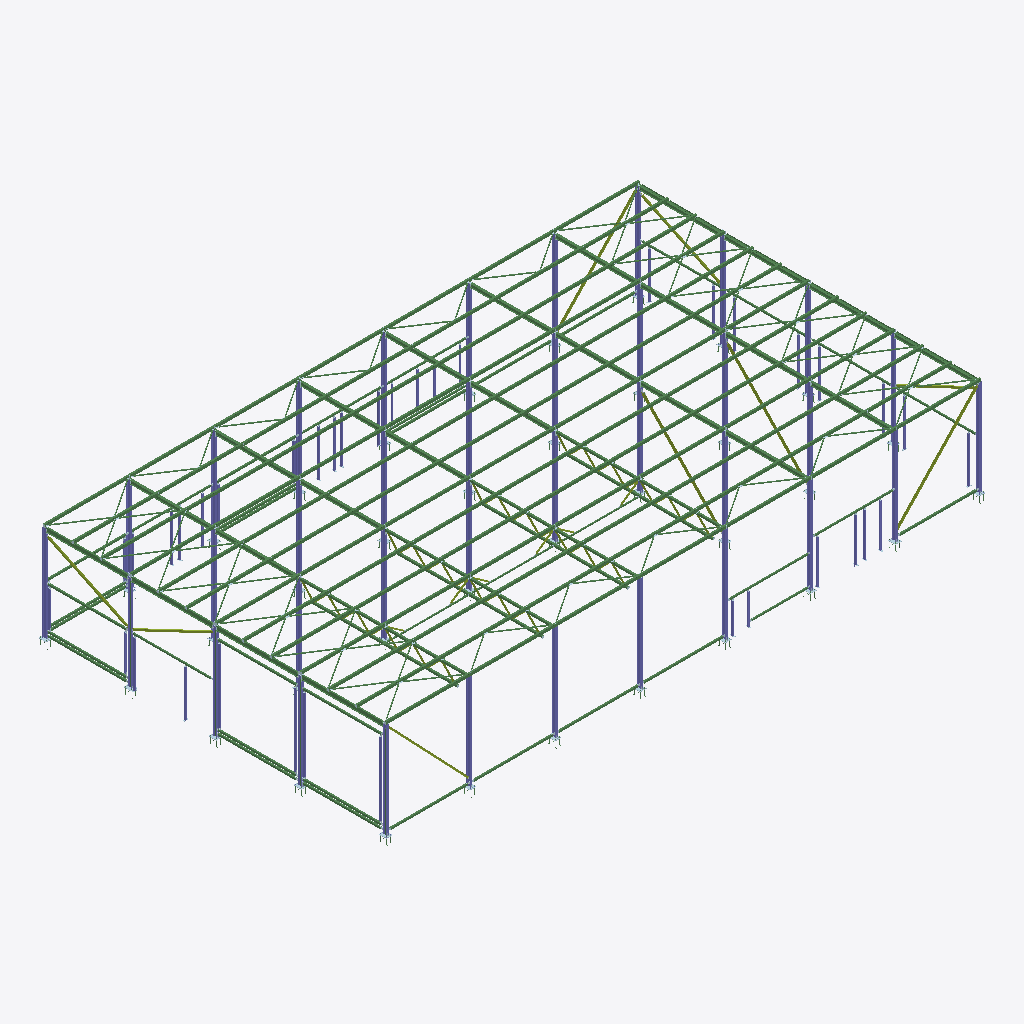
Isometric view of an IFC building model (IFC-SPF (STEP), schema IFC2X3, length unit millimetre), seen from the south-west, elements coloured by IFC class: 257 beams (green), 75 columns (violet), 36 members (olive).
Extent 42.3 m × 24.6 m × 7.5 m (x, y, z). Storeys (1): Undefined at 0.00 m. Elements (4672): 1574 IfcPlate, 1243 IfcBeam, 1230 IfcMechanicalFastener, 472 IfcColumn, 153 IfcMember.

HEADER;
FILE_DESCRIPTION(('ViewDefinition[CoordinationView_V2.0, QuantityTakeOffAddOnView]','Option [BaseQuantities:On]','Option [GridExport:On]','Option [Assemblies:On]','Option [Bolts:On]','Option [Rebars:On]','Option [PourObjects:Off]','Option [Welds:Off]','Option [SurfaceTreatments:Off]','Option [LocationBy:0]','Option [ViewColors:Off]','Option [SectionedSpine:Off]','[2 more]'),'2;1');
FILE_NAME('G25.ifc','2025-08-28T15:20:28',(''),(''),'IFC Database version: Work','Tekla Structures 2021 Service Pack 7, IFC Export Version: 4.0.0.0 Feb  7 2022','');
FILE_SCHEMA(('IFC2X3'));
ENDSEC;
DATA;
#37=IFCPROJECT('0Ji_qaGK5BuA$YFYaCM0by',#5,'Undefined',$,$,$,$,(#11),#36);
#39=IFCSITE('1QG3ZhL1PBkBlAm5FvaP_h',#5,'Undefined',$,$,#38,$,$,.ELEMENT.,$,$,$,$,$);
#41=IFCBUILDING('0ekq2GKPj1sBOmV4W1yYH$',#5,'Undefined',$,$,#40,$,$,.ELEMENT.,$,$,$);
#43=IFCBUILDINGSTOREY('3$5vpwgh1BxfuJ0LW2ikKZ',#5,'Undefined',$,$,#42,$,$,.ELEMENT.,0.0);
#23567=IFCCOLUMN('05sEpPCr58ov$5LEfL2x7Z',#996,'Колонна','I25H1_57837_2017','I25H1_57837_2017',#23561,#23566,'1');
#28380=IFCCOLUMN('14uP0GNtfDleZFtGn9TxLN',#996,'Колонна','I25H1_57837_2017','I25H1_57837_2017',#28374,#28379,'1');
#30577=IFCCOLUMN('2YyuLr6Cb7qubp7112XSSJ',#996,'Колонна','I25H1_57837_2017','I25H1_57837_2017',#30571,#30576,'1');
#32705=IFCCOLUMN('1z_tNu_fDEpASB5llKtDfd',#996,'Колонна','I25H1_57837_2017','I25H1_57837_2017',#32699,#32704,'1');
#25926=IFCCOLUMN('3TUdnX5TfCrhdWOLUTu2hK',#996,'Колонна','I25H1_57837_2017','I25H1_57837_2017',#25920,#25925,'1');
#34684=IFCCOLUMN('0LYEK4zerBuvbmlujE5sQ4',#996,'Колонна','I25H1_57837_2017','I25H1_57837_2017',#34678,#34683,'1');
#21214=IFCCOLUMN('36dJSmtn98N8$6V1MatePj',#996,'Колонна','I25H1_57837_2017','I25H1_57837_2017',#21208,#21213,'1');
#36858=IFCCOLUMN('3JAsfUgMHFFQ1k3b1JhbNQ',#996,'Колонна','I25H1_57837_2017','I25H1_57837_2017',#36852,#36857,'1');
#32678=IFCBEAM('3uZnwQfgPCsgbxEERm2r2f',#996,'Пояс фермы','PK140X4.0_32931_2015','PK140X4.0_32931_2015',#32675,#32677,'3');
#28336=IFCBEAM('10ruav5YP3tQ6yf87DNdy$',#996,'Пояс фермы','PK140X4.0_32931_2015','PK140X4.0_32931_2015',#28329,#28335,'3');
#30550=IFCBEAM('1FSJ3QYhv7P8orx0SFOz9Z',#996,'Пояс фермы','PK140X4.0_32931_2015','PK140X4.0_32931_2015',#30547,#30549,'3');
#36831=IFCBEAM('0$Am2BAiXAeRzVO6IWJ3xt',#996,'Пояс фермы','PK140X4.0_32931_2015','PK140X4.0_32931_2015',#36828,#36830,'3');
#33769=IFCCOLUMN('0InUHR2mTFzAZh5D2LCaep',#996,'Колонна','I25H1_57837_2017','I25H1_57837_2017',#33763,#33768,'1');
#32696=IFCCOLUMN('3h$z898fD3i9jMCcJPNW2p',#996,'Колонна','I25H1_57837_2017','I25H1_57837_2017',#32690,#32695,'2');
#30568=IFCCOLUMN('0K$Uywe_DE2eUKCdWv5OqV',#996,'Колонна','I25H1_57837_2017','I25H1_57837_2017',#30562,#30567,'2');
#28371=IFCCOLUMN('3inZ$pBWT7MOef0j0fF57t',#996,'Колонна','I25H1_57837_2017','I25H1_57837_2017',#28365,#28370,'2');
#13134=IFCMEMBER('1KzxRnTFPCDRac9zS7P4Io',#996,'Связь вертикальная','PK120X4.0_32931_2015','PK120X4.0_32931_2015',#13123,#13133,'49');
#25965=IFCCOLUMN('3s6kPXOO96qPvmuISTdYkI',#996,'Колонна','I25H1_57837_2017','I25H1_57837_2017',#25959,#25964,'2');
#28168=IFCBEAM('3cyoYQvD9Cw83lLdmfGG19',#996,'Пояс фермы','PK140X4.0_32931_2015','PK140X4.0_32931_2015',#28150,#28167,'IDe6f3289a-e4d2-4ce8-80ef-567c29410049');
#30403=IFCBEAM('2WwA24LhPFsOyfzGArcIQL',#996,'Пояс фермы','PK140X4.0_32931_2015','PK140X4.0_32931_2015',#30394,#30402,'IDa0e8a084-56b6-4fd9-8f29-f502b5992695');
#32651=IFCBEAM('3ly13HgCn9CPdKKtha9cAv',#996,'Пояс фермы','PK140X4.0_32931_2015','PK140X4.0_32931_2015',#32642,#32650,'IDeff010d1-a8cc-4931-99d4-537ae42662b9');
#36825=IFCBEAM('1_9QQhFhf3w8A0H8BwFoK_',#996,'Пояс фермы','PK140X4.0_32931_2015','PK140X4.0_32931_2015',#36816,#36824,'ID7e25a6ab-3eba-43e8-8280-4482fa3f253e');
#28326=IFCCOLUMN('3geJjtVjfCFwAug7xPSX0C',#996,'Колонна','I25H1_57837_2017','I25H1_57837_2017',#28320,#28325,'2');
#30544=IFCCOLUMN('1DxGE6qcjFqgRBpcJBEbi5',#996,'Колонна','I25H1_57837_2017','I25H1_57837_2017',#30538,#30543,'2');
#32672=IFCCOLUMN('0n5ksi63XCVxdfOCBx5uUn',#996,'Колонна','I25H1_57837_2017','I25H1_57837_2017',#32666,#32671,'2');
#23558=IFCCOLUMN('1b3Nf3JZ96veS4sz$sQ5sC',#996,'Колонна','I25H1_57837_2017','I25H1_57837_2017',#23552,#23557,'2');
#23579=IFCBEAM('0b7CvYo0zCmuP_jKeE5yXs',#996,'Балка стропильная','I25H1_57837_2017','I25H1_57837_2017',#23576,#23578,'5');
#25947=IFCCOLUMN('2Ly55219H1_v9BzMbarppp',#996,'Колонна','I25H1_57837_2017','I25H1_57837_2017',#25941,#25946,'2');
#21237=IFCCOLUMN('0OISfHIhzCbuwdPY6Bu4wJ',#996,'Колонна','I25H1_57837_2017','I25H1_57837_2017',#21231,#21236,'2');
#23597=IFCCOLUMN('36iwcoQ6nCjRgw_l4zcq4A',#996,'Колонна','I25H1_57837_2017','I25H1_57837_2017',#23591,#23596,'1');
#23588=IFCCOLUMN('2Oee66Uer8pgTqsAZA3iLX',#996,'Колонна','I25H1_57837_2017','I25H1_57837_2017',#23582,#23587,'2');
#28311=IFCBEAM('0jj6Ccq_P8P9emOMJEpW54',#996,'Балка стропильная','I25H1_57837_2017','I25H1_57837_2017',#28308,#28310,'5');
#23549=IFCBEAM('2z3TQu_GLEffZAI7VLPoVm',#996,'Балка стропильная','I25H1_57837_2017','I25H1_57837_2017',#23546,#23548,'5');
#25917=IFCCOLUMN('0TW0YiBkP5E92s0sfgSzQj',#996,'Колонна','I25H1_57837_2017','I25H1_57837_2017',#25911,#25916,'2');
#25938=IFCBEAM('3QY8EUzOPFhv29aW1qmqve',#996,'Балка стропильная','I25H1_57837_2017','I25H1_57837_2017',#25935,#25937,'5');
#23573=IFCBEAM('2sagV9re54MA1ipPAzZmr2',#996,'Балка стропильная','I25H1_57837_2017','I25H1_57837_2017',#23570,#23572,'5');
#25908=IFCBEAM('0pN2jBd1X1VxW2x_LV5swF',#996,'Балка стропильная','I25H1_57837_2017','I25H1_57837_2017',#25905,#25907,'5');
#32687=IFCCOLUMN('1WJdTrLPf27gEc5ORp41ix',#996,'Колонна','I25H1_57837_2017','I25H1_57837_2017',#32681,#32686,'1');
#25932=IFCBEAM('3A5dd8uwL4BfReQgTiW7P0',#996,'Балка стропильная','I25H1_57837_2017','I25H1_57837_2017',#25929,#25931,'5');
#32657=IFCBEAM('20hLHEVZ143BYwy3NpfsLW',#996,'Балка стропильная','I25H1_57837_2017','I25H1_57837_2017',#32654,#32656,'5');
#28317=IFCBEAM('38$NMKJwj0wvpb9G25yD2t',#996,'Балка стропильная','I25H1_57837_2017','I25H1_57837_2017',#28314,#28316,'5');
#28362=IFCCOLUMN('3zHA2O571ACPEBqwoBver3',#996,'Колонна','I25H1_57837_2017','I25H1_57837_2017',#28356,#28361,'1');
#30529=IFCBEAM('3GYmkcVzXArfqbuIrhKQOX',#996,'Балка стропильная','I25H1_57837_2017','I25H1_57837_2017',#30526,#30528,'5');
#30535=IFCBEAM('11v9BW$Gb7Sg0mkeCAArt$',#996,'Балка стропильная','I25H1_57837_2017','I25H1_57837_2017',#30532,#30534,'5');
#32663=IFCBEAM('1t83iNV2f0VQ6NGTk3Vts9',#996,'Балка стропильная','I25H1_57837_2017','I25H1_57837_2017',#32660,#32662,'5');
#25956=IFCCOLUMN('1QkbKsNrD3fwMCPcMzAKAo',#996,'Колонна','I25H1_57837_2017','I25H1_57837_2017',#25950,#25955,'1');
#30559=IFCCOLUMN('0q3UfM9cL7Kw3YVUVJQoLF',#996,'Колонна','I25H1_57837_2017','I25H1_57837_2017',#30553,#30558,'1');
#36813=IFCCOLUMN('3PTmY$U392mQ6o3TTQkcOD',#996,'Колонна','I25H1_57837_2017','I25H1_57837_2017',#36807,#36812,'2');
#23606=IFCCOLUMN('3M1v6B9hr0FwJCZM6F0Mfu',#996,'Колонна','I25H1_57837_2017','I25H1_57837_2017',#23600,#23605,'2');
#25902=IFCBEAM('3QEokzqyz2HxTPIfhZ_yP4',#996,'Балка стропильная','I25H1_57837_2017','I25H1_57837_2017',#25899,#25901,'5');
#23541=IFCBEAM('3iwH7mJAjBi9AVRcoVoYbw',#996,'Балка стропильная','I25H1_57837_2017','I25H1_57837_2017',#23538,#23540,'5');
#36849=IFCCOLUMN('2Qcv8zx0fCIhMV8BsljGi2',#996,'Колонна','I25H1_57837_2017','I25H1_57837_2017',#36843,#36848,'2');
#21255=IFCCOLUMN('1QmVGbXuj5AhU2dbjUSMya',#996,'Колонна','I25H1_57837_2017','I25H1_57837_2017',#21249,#21254,'2');
#36222=IFCBEAM('12W6LmTtD4OAHx7SOFVT$t',#996,'Балка стропильная','I25H1_57837_2017','I25H1_57837_2017',#36219,#36221,'5');
#36840=IFCCOLUMN('0UW17LeeDBLABoDOfyYeXl',#996,'Колонна','I25H1_57837_2017','I25H1_57837_2017',#36834,#36839,'1');
#21246=IFCCOLUMN('3y6pvKkQb3hOhAkyqY7vrT',#996,'Колонна','I25H1_57837_2017','I25H1_57837_2017',#21240,#21245,'1');
#36804=IFCBEAM('1aTTiXxev7b8oA6S3w8g8m',#996,'Балка стропильная','I25H1_57837_2017','I25H1_57837_2017',#36801,#36803,'5');
#33745=IFCBEAM('0wf7TVaGvCMxPWMAw61y6v',#996,'Балка стропильная','I25H1_57837_2017','I25H1_57837_2017',#33742,#33744,'30');
#33751=IFCBEAM('238iI1$j974PJBKjvRLpQL',#996,'Балка стропильная','I25H1_57837_2017','I25H1_57837_2017',#33748,#33750,'30');
#34666=IFCBEAM('3OPRx74or1BxS4C5vp8H8Y',#996,'Балка стропильная','I25H1_57837_2017','I25H1_57837_2017',#34663,#34665,'30');
#34660=IFCBEAM('0TDSYi7bzCqvrVl1tV0bAn',#996,'Балка стропильная','I25H1_57837_2017','I25H1_57837_2017',#34657,#34659,'30');
#14341=IFCBEAM('0fcTNEqhDEh8F7_$xnDJra',#996,'Прогон кровли','PP180X140X5.0_32931_2015','PP180X140X5.0_32931_2015',#14332,#14340,'11');
#14101=IFCBEAM('0nTQ3T7qrBfQEgPysuexzp',#996,'Прогон кровли','PP180X140X5.0_32931_2015','PP180X140X5.0_32931_2015',#14092,#14100,'11');
#14293=IFCBEAM('3okjH4zpjDvR3AiMvbG6kW',#996,'Прогон кровли','PP180X140X5.0_32931_2015','PP180X140X5.0_32931_2015',#14284,#14292,'11');
#23618=IFCBEAM('1qKat6cNP3lBMq1pV5_tzR',#996,'Прогон кровли','PP180X140X5.0_32931_2015','PP180X140X5.0_32931_2015',#23609,#23617,'11');
#30475=IFCBEAM('0nEGG4gjT5Rg0r_hWTWPDQ',#996,'Прогон кровли','PP180X140X5.0_32931_2015','PP180X140X5.0_32931_2015',#30466,#30474,'11');
#21945=IFCBEAM('2bI2UDW0z5qRJkO1Wdu_HO',#996,'Прогон кровли','PP180X140X5.0_32931_2015','PP180X140X5.0_32931_2015',#21936,#21944,'11');
#24346=IFCBEAM('17k7Esoy9EAx9UajYAkus1',#996,'Прогон кровли','PP180X140X5.0_32931_2015','PP180X140X5.0_32931_2015',#24337,#24345,'11');
#30463=IFCBEAM('1i$cYyzPP6hhzOOXFTJGht',#996,'Прогон кровли','PP180X140X5.0_32931_2015','PP180X140X5.0_32931_2015',#30454,#30462,'11');
#14149=IFCBEAM('0o2EzMQQrCQfLV0hHzJ8WX',#996,'Прогон кровли','PP180X140X5.0_32931_2015','PP180X140X5.0_32931_2015',#14140,#14148,'11');
#14197=IFCBEAM('1SmSa0w8nAIgC1l72u$$G7',#996,'Прогон кровли','PP180X140X5.0_32931_2015','PP180X140X5.0_32931_2015',#14188,#14196,'11');
#21426=IFCBEAM('2w4mzqk11ECgHBUhOXYteK',#996,'Прогон кровли','PP180X140X5.0_32931_2015','PP180X140X5.0_32931_2015',#21417,#21425,'11');
#21468=IFCBEAM('0nx$6lDA9AQODTI_e$RPdk',#996,'Прогон кровли','PP180X140X5.0_32931_2015','PP180X140X5.0_32931_2015',#21461,#21467,'24');
#21618=IFCBEAM('057bIfDeTEsva26OSG2CEg',#996,'Прогон кровли','PP180X140X5.0_32931_2015','PP180X140X5.0_32931_2015',#21609,#21617,'11');
#23928=IFCBEAM('31B18Js3n6yec6icoWxDY0',#996,'Прогон кровли','PP180X140X5.0_32931_2015','PP180X140X5.0_32931_2015',#23919,#23927,'11');
#24002=IFCBEAM('0$bjsbVmDDW9q$1jCIURry',#996,'Прогон кровли','PP180X140X5.0_32931_2015','PP180X140X5.0_32931_2015',#23993,#24001,'11');
#24310=IFCBEAM('16YuQ_9PrBcAPzxv3H3OTJ',#996,'Прогон кровли','PP180X140X5.0_32931_2015','PP180X140X5.0_32931_2015',#24307,#24309,'24');
#24322=IFCBEAM('0sOepnHPv9bxVeduj8bJFY',#996,'Прогон кровли','PP180X140X5.0_32931_2015','PP180X140X5.0_32931_2015',#24313,#24321,'11');
#24334=IFCBEAM('1LE77zFnDC9Ovbv1sETrpe',#996,'Прогон кровли','PP180X140X5.0_32931_2015','PP180X140X5.0_32931_2015',#24325,#24333,'11');
#24358=IFCBEAM('1i_QJq8Ub7BBgDiHv0EmtU',#996,'Прогон кровли','PP180X140X5.0_32931_2015','PP180X140X5.0_32931_2015',#24349,#24357,'11');
#24364=IFCBEAM('0S3KyyHm56YfvsPIrNspSV',#996,'Прогон кровли','PP180X140X5.0_32931_2015','PP180X140X5.0_32931_2015',#24361,#24363,'24');
#28245=IFCBEAM('277TkBt_H95eIzQpptZJ3n',#996,'Прогон кровли','PP180X140X5.0_32931_2015','PP180X140X5.0_32931_2015',#28236,#28244,'11');
#28269=IFCBEAM('0b7x7RQBn4ugHx$SzDOoAM',#996,'Прогон кровли','PP180X140X5.0_32931_2015','PP180X140X5.0_32931_2015',#28260,#28268,'11');
#28305=IFCBEAM('0NnxuzX8n6$9F014qP3nU6',#996,'Прогон кровли','PP180X140X5.0_32931_2015','PP180X140X5.0_32931_2015',#28296,#28304,'11');
#28392=IFCBEAM('0Dj6zxpfT8fANBBZFtJ6ym',#996,'Прогон кровли','PP180X140X5.0_32931_2015','PP180X140X5.0_32931_2015',#28383,#28391,'11');
#30451=IFCBEAM('2JkWGgmWbCNQpCqxcGroJA',#996,'Прогон кровли','PP180X140X5.0_32931_2015','PP180X140X5.0_32931_2015',#30442,#30450,'11');
#30487=IFCBEAM('3RV860hJz48BpJQpgUsnOy',#996,'Прогон кровли','PP180X140X5.0_32931_2015','PP180X140X5.0_32931_2015',#30478,#30486,'11');
#30523=IFCBEAM('1EYIcTLpr3Med70CHhNkS5',#996,'Прогон кровли','PP180X140X5.0_32931_2015','PP180X140X5.0_32931_2015',#30514,#30522,'11');
#31061=IFCBEAM('1wwR8vpdvA6Rp4Hz3wS2VX',#996,'Прогон кровли','PP180X140X5.0_32931_2015','PP180X140X5.0_32931_2015',#31052,#31060,'11');
#34675=IFCCOLUMN('0qeXzbu$LALgtNEANhrmND',#996,'Колонна','I25H1_57837_2017','I25H1_57837_2017',#34669,#34674,'2');
#34819=IFCBEAM('2A8NYPLmbFLQwGx0rJ8Q6q',#996,'Прогон кровли','PP180X140X5.0_32931_2015','PP180X140X5.0_32931_2015',#34810,#34818,'11');
#21630=IFCBEAM('3OYXvpZs97WPpV9xI63Ezs',#996,'Прогон кровли','PP180X140X5.0_32931_2015','PP180X140X5.0_32931_2015',#21621,#21629,'11');
#21933=IFCBEAM('0MinR3r496ygoCy_5hakZw',#996,'Прогон кровли','PP180X140X5.0_32931_2015','PP180X140X5.0_32931_2015',#21930,#21932,'24');
#21957=IFCBEAM('3Ecfk_hxHA6Q7ByRaFVIe8',#996,'Прогон кровли','PP180X140X5.0_32931_2015','PP180X140X5.0_32931_2015',#21948,#21956,'11');
#21969=IFCBEAM('3OUCQ55vP18fP$kVX5Jx1w',#996,'Прогон кровли','PP180X140X5.0_32931_2015','PP180X140X5.0_32931_2015',#21960,#21968,'11');
#21987=IFCBEAM('0tDPFkm6rBVO1VaiMviI$H',#996,'Прогон кровли','PP180X140X5.0_32931_2015','PP180X140X5.0_32931_2015',#21984,#21986,'24');
#23852=IFCBEAM('0D$VtXx9T3KvTXgm1JdNJ8',#996,'Прогон кровли','PP180X140X5.0_32931_2015','PP180X140X5.0_32931_2015',#23843,#23851,'11');
#28221=IFCBEAM('1M0dWxjKbA9xBXOrbrfF$k',#996,'Прогон кровли','PP180X140X5.0_32931_2015','PP180X140X5.0_32931_2015',#28218,#28220,'24');
#28257=IFCBEAM('0KrdXsc4v5Qeliw6X1ovi6',#996,'Прогон кровли','PP180X140X5.0_32931_2015','PP180X140X5.0_32931_2015',#28248,#28256,'11');
#28281=IFCBEAM('2P5W6Y8cT2NB75ELcfZzzg',#996,'Прогон кровли','PP180X140X5.0_32931_2015','PP180X140X5.0_32931_2015',#28272,#28280,'11');
#30439=IFCBEAM('3PKqSIUjL128nNyc9cOzcL',#996,'Прогон кровли','PP180X140X5.0_32931_2015','PP180X140X5.0_32931_2015',#30436,#30438,'24');
#30499=IFCBEAM('2MpyKs_RTDP8B8s9W7WCAb',#996,'Прогон кровли','PP180X140X5.0_32931_2015','PP180X140X5.0_32931_2015',#30490,#30498,'11');
#30589=IFCBEAM('2Zsz6zQQz1vBwwqxmdfi4N',#996,'Прогон кровли','PP180X140X5.0_32931_2015','PP180X140X5.0_32931_2015',#30580,#30588,'11');
#30639=IFCBEAM('3B0bBhqAH68R$yP7d6rgOR',#996,'Прогон кровли','PP180X140X5.0_32931_2015','PP180X140X5.0_32931_2015',#30636,#30638,'24');
#30803=IFCBEAM('1eUOTsVkjBT91WVHEy5fOl',#996,'Прогон кровли','PP180X140X5.0_32931_2015','PP180X140X5.0_32931_2015',#30794,#30802,'11');
#30987=IFCBEAM('3612aHLIH72Qi43GEk9tke',#996,'Прогон кровли','PP180X140X5.0_32931_2015','PP180X140X5.0_32931_2015',#30978,#30986,'11');
#35110=IFCBEAM('3Xqh8hMkv4h8AYR_mEk5RX',#996,'Прогон кровли','PP180X140X5.0_32931_2015','PP180X140X5.0_32931_2015',#35107,#35109,'24');
#14245=IFCBEAM('3f2NqSOMzCTfzJMoFbzNWL',#996,'Прогон кровли','PP180X140X5.0_32931_2015','PP180X140X5.0_32931_2015',#14236,#14244,'11');
#21981=IFCBEAM('1aZN545pb0dhZt5C8bYS$N',#996,'Прогон кровли','PP180X140X5.0_32931_2015','PP180X140X5.0_32931_2015',#21972,#21980,'11');
#23692=IFCBEAM('3d3HdmK9f2$ObqBuV_o4$c',#996,'Прогон кровли','PP180X140X5.0_32931_2015','PP180X140X5.0_32931_2015',#23677,#23691,'32');
#28233=IFCBEAM('1Zlg83KHb1UfGZvIp0ozSh',#996,'Прогон кровли','PP180X140X5.0_32931_2015','PP180X140X5.0_32931_2015',#28224,#28232,'11');
#28398=IFCBEAM('28cfttPjH7mwyWw56LzxO_',#996,'Прогон кровли','PP180X140X5.0_32931_2015','PP180X140X5.0_32931_2015',#28395,#28397,'24');
#30595=IFCBEAM('3DI013brL42fLRSRW1qklt',#996,'Прогон кровли','PP180X140X5.0_32931_2015','PP180X140X5.0_32931_2015',#30592,#30594,'24');
#30791=IFCBEAM('1PiqE$A$fE4gT5pkE6rDd2',#996,'Прогон кровли','PP180X140X5.0_32931_2015','PP180X140X5.0_32931_2015',#30782,#30790,'11');
#30879=IFCBEAM('21qddVAij4ZwUssCMCf7VE',#996,'Прогон кровли','PP180X140X5.0_32931_2015','PP180X140X5.0_32931_2015',#30870,#30878,'11');
#31211=IFCBEAM('3MyuUc3BPDwfZOl7Rq1JhE',#996,'Прогон кровли','PP180X140X5.0_32931_2015','PP180X140X5.0_32931_2015',#31202,#31210,'11');
#34986=IFCBEAM('0shmSo8aX4Vf477bAezUE7',#996,'Прогон кровли','PP180X140X5.0_32931_2015','PP180X140X5.0_32931_2015',#34977,#34985,'11');
#28293=IFCBEAM('1s5IWE_c1DzgrM6mj4uYIT',#996,'Прогон кровли','PP180X140X5.0_32931_2015','PP180X140X5.0_32931_2015',#28284,#28292,'11');
#34873=IFCBEAM('2S3FWh5I96hwqdsYJd$MY2',#996,'Прогон кровли','PP180X140X5.0_32931_2015','PP180X140X5.0_32931_2015',#34864,#34872,'11');
#14005=IFCBEAM('0ZGk6nYW9AbOmbD8TxV$9N',#996,'Прогон кровли','PP180X140X5.0_32931_2015','PP180X140X5.0_32931_2015',#13996,#14004,'11');
#14017=IFCBEAM('2zpW8Xu494gR119rQQK5f4',#996,'Прогон кровли','PP180X140X5.0_32931_2015','PP180X140X5.0_32931_2015',#14008,#14016,'11');
#17634=IFCBEAM('0dyDnY0u56i8bCBynKUSXw',#996,'Прогон кровли','PP180X140X5.0_32931_2015','PP180X140X5.0_32931_2015',#17625,#17633,'11');
#21120=IFCBEAM('3j6iIo$uH3ceGMYhf9IfNX',#44,'Прогон кровли','PP180X140X5.0_32931_2015','PP180X140X5.0_32931_2015',#21111,#21119,'11');
#30511=IFCBEAM('2RwlgRPkX2dOp0bw6vwP06',#996,'Прогон кровли','PP180X140X5.0_32931_2015','PP180X140X5.0_32931_2015',#30502,#30510,'11');
#31136=IFCBEAM('1tUrxz4cj3pvF5F469n$2o',#996,'Прогон кровли','PP180X140X5.0_32931_2015','PP180X140X5.0_32931_2015',#31127,#31135,'11');
#35028=IFCBEAM('3sIygQ77HByO2B1Uu2XwP4',#996,'Прогон кровли','PP180X140X5.0_32931_2015','PP180X140X5.0_32931_2015',#35019,#35027,'11');
#36502=IFCBEAM('3dm4MsSg9BKQrLOnj8VC11',#996,'Прогон кровли','PP180X140X5.0_32931_2015','PP180X140X5.0_32931_2015',#36493,#36501,'11');
#13993=IFCBEAM('1U2iPbtfr4Uxm7NL7y_cVl',#996,'Прогон кровли','PP180X140X5.0_32931_2015','PP180X140X5.0_32931_2015',#13984,#13992,'11');
#14029=IFCBEAM('1VrKbPgvX3VuMvHjXseDZ1',#996,'Прогон кровли','PP180X140X5.0_32931_2015','PP180X140X5.0_32931_2015',#14020,#14028,'11');
#14053=IFCBEAM('1NcCQXB012EukW2gW9U6gz',#996,'Прогон кровли','PP180X140X5.0_32931_2015','PP180X140X5.0_32931_2015',#14044,#14052,'11');
#17610=IFCBEAM('25FAXJavT1bOOnCtlGkrf1',#996,'Прогон кровли','PP180X140X5.0_32931_2015','PP180X140X5.0_32931_2015',#17601,#17609,'11');
#21132=IFCBEAM('2QYxkIqqXFnf4Ilwk1yMGV',#44,'Прогон кровли','PP180X140X5.0_32931_2015','PP180X140X5.0_32931_2015',#21123,#21131,'11');
#23774=IFCBEAM('0xgAevQ_D5DAZAfwVzY2r4',#996,'Прогон кровли','PP180X140X5.0_32931_2015','PP180X140X5.0_32931_2015',#23765,#23773,'11');
#32987=IFCBEAM('24MUAfvpL1oPU223Sg5EWT',#44,'Прогон кровли','PP180X140X5.0_32931_2015','PP180X140X5.0_32931_2015',#32978,#32986,'11');
#13962=IFCBEAM('1P2syOyS56eg7oGwffJ_Hf',#996,'Прогон кровли','PP180X140X5.0_32931_2015','PP180X140X5.0_32931_2015',#13944,#13961,'11');
#28410=IFCBEAM('2rJfYSQUX1vv0VNqwga3_e',#996,'Прогон кровли','PP180X140X5.0_32931_2015','PP180X140X5.0_32931_2015',#28401,#28409,'11');
#30607=IFCBEAM('0EOBGQsJ90EQc2XWbMQEPw',#996,'Прогон кровли','PP180X140X5.0_32931_2015','PP180X140X5.0_32931_2015',#30598,#30606,'11');
#34735=IFCBEAM('1X8FhveTjFlfrANAjEDp43',#996,'Прогон кровли','PP180X140X5.0_32931_2015','PP180X140X5.0_32931_2015',#34726,#34734,'11');
#34777=IFCBEAM('0yPGxd4FP8JP9cKCKm2VFx',#996,'Прогон кровли','PP180X140X5.0_32931_2015','PP180X140X5.0_32931_2015',#34768,#34776,'11');
#35104=IFCBEAM('3zt5DaVTr86AOoQeR4hL$7',#996,'Прогон кровли','PP180X140X5.0_32931_2015','PP180X140X5.0_32931_2015',#35098,#35103,'25');
#14041=IFCBEAM('3jxHrIVqP2TggVHeLesrqP',#996,'Прогон кровли','PP180X140X5.0_32931_2015','PP180X140X5.0_32931_2015',#14032,#14040,'11');
#17622=IFCBEAM('0E3ir23tj5ffeFGI30r5xk',#996,'Прогон кровли','PP180X140X5.0_32931_2015','PP180X140X5.0_32931_2015',#17613,#17621,'11');
#21108=IFCBEAM('3Og$oIWEj4ROKjjukoPIL8',#996,'Прогон кровли','PP180X140X5.0_32931_2015','PP180X140X5.0_32931_2015',#21099,#21107,'11');
#21438=IFCBEAM('07jVL9cdXD7gnR5H1Y5K$j',#996,'Прогон кровли','PP180X140X5.0_32931_2015','PP180X140X5.0_32931_2015',#21429,#21437,'11');
#33059=IFCBEAM('1irTi_hof4d82yNnmE1ZFB',#44,'Прогон кровли','PP180X140X5.0_32931_2015','PP180X140X5.0_32931_2015',#33050,#33058,'11');
#21267=IFCBEAM('1SklIx8nb05xieqbgI7UCI',#996,'Прогон кровли','PP180X140X5.0_32931_2015','PP180X140X5.0_32931_2015',#21258,#21266,'11');
#21287=IFCBEAM('0o6cd12Wb6XQz_wsJG2xs0',#996,'Прогон кровли','PP180X140X5.0_32931_2015','PP180X140X5.0_32931_2015',#21281,#21286,'25');
#32915=IFCBEAM('0QkcKGA0rFuOBI4$Yl2c9s',#996,'Прогон кровли','PP180X140X5.0_32931_2015','PP180X140X5.0_32931_2015',#32906,#32914,'11');
#17593=IFCBEAM('2hLarftv538e3NtL9csmmd',#996,'Прогон кровли','PP180X140X5.0_32931_2015','PP180X140X5.0_32931_2015',#17576,#17592,'11');
#17649=IFCBEAM('0PQSHFIwT9BgxQJLNWuMLC',#996,'Прогон кровли','PP180X140X5.0_32931_2015','PP180X140X5.0_32931_2015',#17637,#17648,'25');
#21278=IFCBEAM('2HXlbeXe99AfJQVb_p1I_2',#44,'Прогон кровли','PP180X140X5.0_32931_2015','PP180X140X5.0_32931_2015',#21270,#21277,'25');
#35061=IFCBEAM('2aY6J3E6L7AASFFt_vTmsu',#44,'Прогон кровли','PP180X140X5.0_32931_2015','PP180X140X5.0_32931_2015',#35055,#35060,'25');
#34927=IFCBEAM('2ZeBR2xIn52A0H$wThdBSl',#996,'Прогон кровли','PP180X140X5.0_32931_2015','PP180X140X5.0_32931_2015',#34912,#34926,'29');
#7010=IFCMEMBER('2dsCVJsSDBihHoay$KD0vx',#996,'Связь вертикальная','PK120X4.0_32931_2015','PK120X4.0_32931_2015',#6980,#7009,'57');
#8249=IFCMEMBER('2VZSg_iRX81v8cvls_m7xh',#996,'Связь вертикальная','PK120X4.0_32931_2015','PK120X4.0_32931_2015',#8224,#8248,'49');
#7120=IFCMEMBER('0mkeeWB0z7bvtKdReaYdYR',#996,'Связь вертикальная','PK120X4.0_32931_2015','PK120X4.0_32931_2015',#7109,#7119,'57');
#21188=IFCCOLUMN('3Ooxbd8sT2tvc9QmVcei9i',#996,'Колонна','I25H1_57837_2017','I25H1_57837_2017',#21176,#21187,'2');
#11361=IFCMEMBER('2rAfJpfzf9UxuEKsZPdXaf',#996,'Связь вертикальная','PK120X4.0_32931_2015','PK120X4.0_32931_2015',#11350,#11360,'37');
#21173=IFCBEAM('1Xl$8SzAj4ExtJy8vz6Ogo',#996,'Балка стропильная','I25H1_57837_2017','I25H1_57837_2017',#21170,#21172,'30');
#21222=IFCBEAM('3DCh3bze93oecZ3iGLP5ay',#996,'Балка стропильная','I25H1_57837_2017','I25H1_57837_2017',#21219,#21221,'30');
#21228=IFCBEAM('1jBRbJU_bFSh$uZsV3bhe9',#996,'Балка стропильная','I25H1_57837_2017','I25H1_57837_2017',#21225,#21227,'30');
#21147=IFCBEAM('1YuaH7QZT8NekvMPnGTpic',#996,'Балка стропильная','I25H1_57837_2017','I25H1_57837_2017',#21135,#21146,'30');
#34693=IFCCOLUMN('0re40tWQLCc9XPFvDsqJ2e',#996,'Колонна','I25H1_57837_2017','I25H1_57837_2017',#34687,#34692,'2');
#33760=IFCCOLUMN('0dYzHTUUr7_xw8czYmKvbi',#996,'Колонна','I25H1_57837_2017','I25H1_57837_2017',#33754,#33759,'2');
#13537=IFCBEAM('2wXi$rlUrCjgKlx1pjAIBo',#996,'Ригель горизонтальный','PK120X4.0_32931_2015','PK120X4.0_32931_2015',#13526,#13536,'46');
#13444=IFCBEAM('0Kz0_esPn4EhBJBGtwlWGp',#996,'Ригель горизонтальный','PK120X4.0_32931_2015','PK120X4.0_32931_2015',#13431,#13443,'46');
#13616=IFCBEAM('1u$qjBxsXD3uez$6wuIGPT',#996,'Ригель горизонтальный','PK120X4.0_32931_2015','PK120X4.0_32931_2015',#13605,#13615,'46');
#15170=IFCBEAM('2G1Jvz$YH9oQ8QEzzDQw8a',#996,'Ригель горизонтальный','PK120X4.0_32931_2015','PK120X4.0_32931_2015',#15159,#15169,'41');
#11699=IFCBEAM('2QjszMmanAZRNICrBzSIZD',#996,'Ригель горизонтальный','PK120X4.0_32931_2015','PK120X4.0_32931_2015',#11688,#11698,'41');
#15088=IFCBEAM('03zLPDEd949gLCWfO_6Gfu',#996,'Ригель горизонтальный','PK120X4.0_32931_2015','PK120X4.0_32931_2015',#15077,#15087,'41');
#15573=IFCBEAM('0Xjjm6fVnAVPXTtNvzAp5T',#996,'Ригель горизонтальный','PK120X4.0_32931_2015','PK120X4.0_32931_2015',#15562,#15572,'41');
#15650=IFCMEMBER('2OLpVd50D4tgPzgLDFIpbF',#996,'Связь вертикальная','PK120X4.0_32931_2015','PK120X4.0_32931_2015',#15639,#15649,'37');
#11770=IFCBEAM('1pKxeREH51VxFAdlmzxLZ8',#996,'Ригель горизонтальный','PK120X4.0_32931_2015','PK120X4.0_32931_2015',#11759,#11769,'41');
#15387=IFCBEAM('1fPwFxjb5Dkwnf_mcu4UUd',#996,'Ригель горизонтальный','PK120X4.0_32931_2015','PK120X4.0_32931_2015',#15376,#15386,'41');
#13245=IFCBEAM('1STwvj1aX6vO7fCn3opQM$',#996,'Ригель горизонтальный','PK120X4.0_32931_2015','PK120X4.0_32931_2015',#13220,#13244,'48');
#13350=IFCBEAM('1zt73niKv7FuYSDuyaqV3B',#996,'Ригель горизонтальный','PK120X4.0_32931_2015','PK120X4.0_32931_2015',#13325,#13349,'48');
#11713=IFCBEAM('2MAaxwA5T6sPgYUfFxK9yw',#996,'Ригель горизонтальный','PK120X4.0_32931_2015','PK120X4.0_32931_2015',#11702,#11712,'41');
#15102=IFCBEAM('1Dt8OBs4b5WePXFSqESocC',#996,'Ригель горизонтальный','PK120X4.0_32931_2015','PK120X4.0_32931_2015',#15091,#15101,'41');
#15461=IFCBEAM('0hnb0Lsfn9ivtO9xT4qdOf',#996,'Ригель горизонтальный','PK120X4.0_32931_2015','PK120X4.0_32931_2015',#15450,#15460,'41');
#10127=IFCBEAM('1BklVH1CnABfZrhSPINl_A',#996,'Ригель горизонтальный','PK120X4.0_32931_2015','PK120X4.0_32931_2015',#10102,#10126,'55');
#8570=IFCBEAM('3MG8THXxXFruFOnCpK1dfX',#996,'Ригель горизонтальный','PK120X4.0_32931_2015','PK120X4.0_32931_2015',#8550,#8569,'55');
#8664=IFCBEAM('02p2HSDmr2kAaQ2_e77J0j',#996,'Ригель горизонтальный','PK120X4.0_32931_2015','PK120X4.0_32931_2015',#8653,#8663,'55');
#10099=IFCBEAM('29uU4Eag1AXAzpE_i3F1jo',#996,'Ригель горизонтальный','PK120X4.0_32931_2015','PK120X4.0_32931_2015',#10088,#10098,'55');
#8457=IFCBEAM('262kvZBKX61easoMtlDq_H',#996,'Ригель горизонтальный','PK120X4.0_32931_2015','PK120X4.0_32931_2015',#8432,#8456,'41');
#10213=IFCBEAM('21dUHFvWvFHv6bAr5qOeUM',#996,'Ригель горизонтальный','PK120X4.0_32931_2015','PK120X4.0_32931_2015',#10188,#10212,'55');
#10574=IFCBEAM('079TEZLrz8f8f6iip1aQ6n',#996,'Ригель горизонтальный','PK120X4.0_32931_2015','PK120X4.0_32931_2015',#10549,#10573,'41');
#10607=IFCBEAM('3zMVEtec59rOJzei2uR0ee',#996,'Ригель горизонтальный','PK120X4.0_32931_2015','PK120X4.0_32931_2015',#10582,#10606,'41');
#15125=IFCCOLUMN('35azTfvc55ovNOZCWTFWdM',#996,'Ригель вертикальный','PK120X4.0_32931_2015','PK120X4.0_32931_2015',#15105,#15124,'42');
#15541=IFCCOLUMN('25dZv$OB5AZvYVH$qHhsoW',#996,'Ригель вертикальный','PK120X4.0_32931_2015','PK120X4.0_32931_2015',#15530,#15540,'42');
#15555=IFCCOLUMN('14xr1ClNb5Y9sxq3gyj2hO',#996,'Ригель вертикальный','PK120X4.0_32931_2015','PK120X4.0_32931_2015',#15544,#15554,'42');
#10654=IFCBEAM('0v5Ta$rWX4ReU_SZJ$piuB',#996,'Ригель горизонтальный','PK120X4.0_32931_2015','PK120X4.0_32931_2015',#10643,#10653,'41');
#15152=IFCCOLUMN('2pRRS8lQP3N8IPIxdAQU6K',#996,'Ригель вертикальный','PK120X4.0_32931_2015','PK120X4.0_32931_2015',#15141,#15151,'42');
#36631=IFCBEAM('39Ya0e7yX13Qry5Oc4NyDi',#996,'Ригель горизонтальный','PK100X3.0_32931_2015','PK100X3.0_32931_2015',#36608,#36630,'6');
#11247=IFCBEAM('1kIGKs_QnE0QhGNpIGcS2m',#44,'Ригель горизонтальный','PK100X3.0_32931_2015','PK100X3.0_32931_2015',#11224,#11246,'10');
#36683=IFCBEAM('2wJuSt$HzAkR7SrC7xzPme',#996,'Ригель горизонтальный','PK100X3.0_32931_2015','PK100X3.0_32931_2015',#36672,#36682,'6');
#10836=IFCMEMBER('3JyK4tFT16cAagcjOu0c00',#996,'Связь вертикальная','PK120X4.0_32931_2015','PK120X4.0_32931_2015',#10811,#10835,'37');
#36797=IFCBEAM('3OqKsiJuj9LwenqdevEdVN',#996,'Ригель горизонтальный','PK100X3.0_32931_2015','PK100X3.0_32931_2015',#36786,#36796,'6');
#13033=IFCMEMBER('0FwzEyZtX8_8fCOoF0hPri',#996,'Связь вертикальная','PK120X4.0_32931_2015','PK120X4.0_32931_2015',#13022,#13032,'49');
#36783=IFCBEAM('0MKE1PXm19Ru6LUhuJ0mpX',#996,'Ригель горизонтальный','PK100X3.0_32931_2015','PK100X3.0_32931_2015',#36772,#36782,'6');
#36769=IFCBEAM('18bmG_0G54dwvLA0F7mPXm',#996,'Ригель горизонтальный','PK100X3.0_32931_2015','PK100X3.0_32931_2015',#36758,#36768,'6');
#36750=IFCBEAM('06wbOzmKr6mQimRgtZCaVS',#996,'Ригель горизонтальный','PK100X3.0_32931_2015','PK100X3.0_32931_2015',#36739,#36749,'6');
#36529=IFCBEAM('2LbxLvdt1AGQTsOAtEyxU$',#996,'Ригель горизонтальный','PK100X3.0_32931_2015','PK100X3.0_32931_2015',#36518,#36528,'10');
#16155=IFCBEAM('22Xx3WmUT2W9ljii$yfgzm',#996,'Ригель горизонтальный','PK100X3.0_32931_2015','PK100X3.0_32931_2015',#16144,#16154,'10');
#16877=IFCBEAM('0zvgQkibj95xESR58wOB$B',#996,'Ригель горизонтальный','PK100X3.0_32931_2015','PK100X3.0_32931_2015',#16866,#16876,'10');
#16516=IFCBEAM('3IY0v4rZ91QeHg$kjT4E0$',#996,'Ригель горизонтальный','PK100X3.0_32931_2015','PK100X3.0_32931_2015',#16505,#16515,'10');
#2168=IFCBEAM('2Fx2k6mkX3DezlaA6XuwCi',#996,'Связь ферм','PK80X3.0_32931_2015','PK80X3.0_32931_2015',#2157,#2167,'67');
#1598=IFCBEAM('3ITvvf9gP0TwKI6pCUIQHv',#996,'Связь ферм','PK80X3.0_32931_2015','PK80X3.0_32931_2015',#1573,#1597,'67');
#1905=IFCBEAM('0etSIedHH468x_qmefc4Rw',#996,'Связь ферм','PK80X3.0_32931_2015','PK80X3.0_32931_2015',#1894,#1904,'67');
#12265=IFCBEAM('1szyELMbP7AR8izJrJ6icg',#996,'Ригель горизонтальный','PK100X3.0_32931_2015','PK100X3.0_32931_2015',#12240,#12264,'51');
#11015=IFCCOLUMN('14Wirzypf9bAqljVbHmwr4',#44,'Стойка','PK100X3.0_32931_2015','PK100X3.0_32931_2015',#11000,#11014,'7');
#11221=IFCCOLUMN('0PKD5Zour5zOULHPVMpuB8',#44,'Стойка','PK100X3.0_32931_2015','PK100X3.0_32931_2015',#11211,#11220,'7');
#36515=IFCCOLUMN('0JbDyKP2n63gi$Ei4LdRPa',#996,'Стойка','PK100X3.0_32931_2015','PK100X3.0_32931_2015',#36505,#36514,'7');
#15765=IFCMEMBER('2nSLgcF6P4sAtVkT_0WvAk',#996,'Связь вертикальная','PK120X4.0_32931_2015','PK120X4.0_32931_2015',#15754,#15764,'37');
#12880=IFCCOLUMN('0BHHQCC8j9sRumPnR7Qmr5',#996,'Стойка','PK100X3.0_32931_2015','PK100X3.0_32931_2015',#12861,#12879,'8');
#12906=IFCCOLUMN('1Gg_ccxcjCagWVKv_2ZIBe',#996,'Стойка','PK100X3.0_32931_2015','PK100X3.0_32931_2015',#12896,#12905,'8');
#36656=IFCCOLUMN('3cEQ35tJL0vAoszJvSsIP3',#996,'Стойка','PK100X3.0_32931_2015','PK100X3.0_32931_2015',#36646,#36655,'8');
#36669=IFCCOLUMN('2xU7jgazb6zAoKR_joBK1w',#996,'Стойка','PK100X3.0_32931_2015','PK100X3.0_32931_2015',#36659,#36668,'8');
#17023=IFCCOLUMN('3izM7xnc94KP4vmmMuuyc$',#996,'Стойка','PK100X3.0_32931_2015','PK100X3.0_32931_2015',#17013,#17022,'7');
#36723=IFCCOLUMN('1jzex3wmTDufuq8hYZWeO3',#996,'Стойка','PK100X3.0_32931_2015','PK100X3.0_32931_2015',#36713,#36722,'7');
#36710=IFCCOLUMN('11S9NVLB94OvhPyZeAKOWe',#996,'Стойка','PK100X3.0_32931_2015','PK100X3.0_32931_2015',#36700,#36709,'7');
#36736=IFCCOLUMN('1zX0QpvaDFK8uHoy2MUkBH',#996,'Стойка','PK100X3.0_32931_2015','PK100X3.0_32931_2015',#36726,#36735,'7');
#11737=IFCCOLUMN('0rx2WsjYr1RvHIais7$34j',#996,'Ригель вертикальный','PK120X4.0_32931_2015','PK120X4.0_32931_2015',#11716,#11736,'53');
#11756=IFCCOLUMN('1Bb90iFSf7AgbqpaifsVDl',#996,'Ригель вертикальный','PK120X4.0_32931_2015','PK120X4.0_32931_2015',#11745,#11755,'53');
#16850=IFCCOLUMN('3bHcs$KsL03vs7l0cIkeaU',#996,'Стойка','PK100X3.0_32931_2015','PK100X3.0_32931_2015',#16840,#16849,'7');
#16128=IFCCOLUMN('3l6Jwz5hrDYO7coxTswBuO',#996,'Стойка','PK100X3.0_32931_2015','PK100X3.0_32931_2015',#16118,#16127,'7');
#36697=IFCCOLUMN('14ByNly_94xg6gWNKxXBx3',#996,'Стойка','PK100X3.0_32931_2015','PK100X3.0_32931_2015',#36687,#36696,'7');
#9715=IFCCOLUMN('0E45Sz9S1ANOiZc9TX8IpL',#996,'Стойка','PK100X3.0_32931_2015','PK100X3.0_32931_2015',#9705,#9714,'7');
#10159=IFCCOLUMN('3RkP7$U1v0fupRaKV9JC_t',#996,'Ригель вертикальный','PK120X4.0_32931_2015','PK120X4.0_32931_2015',#10136,#10158,'53');
#36542=IFCCOLUMN('2wg8Dmngz3Mg5oQXg3JBRD',#996,'Стойка','PK100X3.0_32931_2015','PK100X3.0_32931_2015',#36532,#36541,'7');
#14392=IFCBEAM('0PCkVaZ_nEBxFF5dJ91xB0',#996,'Крепление панелей','L50X5_8509_93','L50X5_8509_93',#14380,#14391,'ID1932e7e4-8fec-4e2f-b3cf-1674c907b2c0');
#14441=IFCCOLUMN('2HtAb1wmv60AKvkBfju8w$',#996,'Крепление панелей','L50X5_8509_93','L50X5_8509_93',#14438,#14440,'ID91dca941-eb0e-4600-a539-b8ba6de08ebf');
#14459=IFCCOLUMN('0BqlEAbRn73uxC3I9W8_t8',#996,'Крепление панелей','L50X5_8509_93','L50X5_8509_93',#14456,#14458,'ID0bd2f38a-95bc-470f-8ecc-0d226023edc8');
#14465=IFCBEAM('3$H3PNHB5CfRvSUTuVt2_1',#996,'Крепление панелей','L50X5_8509_93','L50X5_8509_93',#14462,#14464,'IDff443657-44b1-4ca5-be5c-79de1fdc2f81');
#16489=IFCCOLUMN('3036dorHz5PvlDUQYEl2lB',#996,'Стойка','PK100X3.0_32931_2015','PK100X3.0_32931_2015',#16479,#16488,'7');
#36605=IFCCOLUMN('29FMwcXmT36AbTvD6QllV0',#996,'Стойка','PK100X3.0_32931_2015','PK100X3.0_32931_2015',#36595,#36604,'9');
#14435=IFCBEAM('03xS$vWHjBuOPKxaG92taa',#996,'Крепление панелей','L50X5_8509_93','L50X5_8509_93',#14432,#14434,'ID03edcff9-811b-4be1-8654-ee44090b7924');
#14447=IFCBEAM('0r8LRyMPv5JwzEta0SJkyE',#996,'Крепление панелей','L50X5_8509_93','L50X5_8509_93',#14444,#14446,'ID352156fc-599e-454f-af4e-de401c4eef0e');
#36577=IFCCOLUMN('30A0YClZT3nQh$WdrDqEAE',#996,'Стойка','PK100X3.0_32931_2015','PK100X3.0_32931_2015',#36558,#36576,'9');
#16502=IFCCOLUMN('3j468PvZH0XOtoQI1qj540',#996,'Стойка','PK100X3.0_32931_2015','PK100X3.0_32931_2015',#16492,#16501,'7');
#4010=IFCBEAM('37_iXC3w99XPw$ANnGAHQD',#996,'Связь горизонтальная','PK60X2.0_32931_2015','PK60X2.0_32931_2015',#4001,#4009,'64');
#4062=IFCBEAM('1jsVprGfv2DeBwy_cCd3gM',#996,'Связь горизонтальная','PK60X2.0_32931_2015','PK60X2.0_32931_2015',#4053,#4061,'59');
#6721=IFCBEAM('2L1vJ4XE5AdAv0nSNIhhOu',#996,'Связь горизонтальная','PK60X2.0_32931_2015','PK60X2.0_32931_2015',#6712,#6720,'59');
#16141=IFCCOLUMN('0cOzCQzef1qRBvofqJI8Q7',#996,'Стойка','PK100X3.0_32931_2015','PK100X3.0_32931_2015',#16131,#16140,'7');
#16863=IFCCOLUMN('1$4M0DbFT9oQQwIP_yLVBB',#996,'Стойка','PK100X3.0_32931_2015','PK100X3.0_32931_2015',#16853,#16862,'7');
#3000=IFCBEAM('0onFoK7W16$g0vYXrmINE7',#996,'Связь горизонтальная','PK60X2.0_32931_2015','PK60X2.0_32931_2015',#2991,#2999,'64');
#4126=IFCBEAM('2PCTUiNwb4Gee19Ud5aJvC',#996,'Связь горизонтальная','PK60X2.0_32931_2015','PK60X2.0_32931_2015',#4117,#4125,'59');
#4230=IFCBEAM('32GPwd1kT4FgImyixTkPNY',#996,'Связь горизонтальная','PK60X2.0_32931_2015','PK60X2.0_32931_2015',#4221,#4229,'59');
#4395=IFCBEAM('0dQ7R12AP3xh13tgJrpwSg',#996,'Связь горизонтальная','PK60X2.0_32931_2015','PK60X2.0_32931_2015',#4386,#4394,'64');
#5033=IFCBEAM('0ZjSJCIOL8qgV5uIgyBYRs',#996,'Связь горизонтальная','PK60X2.0_32931_2015','PK60X2.0_32931_2015',#5024,#5032,'64');
#5551=IFCBEAM('03BPHS_$56Le_J8_hhpoVJ',#996,'Связь горизонтальная','PK60X2.0_32931_2015','PK60X2.0_32931_2015',#5542,#5550,'64');
#6437=IFCBEAM('2kxqP607P6ZRj3tfG9JwWt',#996,'Связь горизонтальная','PK60X2.0_32931_2015','PK60X2.0_32931_2015',#6428,#6436,'59');
#959=IFCBEAM('2TK2OkqinDJfF5H7xsR7y2',#44,'Связь горизонтальная','PK60X2.0_32931_2015','PK60X2.0_32931_2015',#950,#958,'59');
#2407=IFCBEAM('3K0fI38VXEbO9de73C5nrO',#996,'Связь горизонтальная','PK60X2.0_32931_2015','PK60X2.0_32931_2015',#2394,#2406,'64');
#2563=IFCBEAM('25B3biQLX4hBtUAARczes$',#996,'Связь горизонтальная','PK60X2.0_32931_2015','PK60X2.0_32931_2015',#2554,#2562,'64');
#2705=IFCBEAM('2bLiPu5Yz8eh34Vsw7QRWW',#996,'Связь горизонтальная','PK60X2.0_32931_2015','PK60X2.0_32931_2015',#2696,#2704,'64');
#2844=IFCBEAM('2FLWzKeF97Nx0e0mVkJ_8O',#996,'Связь горизонтальная','PK60X2.0_32931_2015','PK60X2.0_32931_2015',#2835,#2843,'64');
#4559=IFCBEAM('0Ei__F09fDbhMQ1QLclFa3',#996,'Связь горизонтальная','PK60X2.0_32931_2015','PK60X2.0_32931_2015',#4550,#4558,'64');
#4720=IFCBEAM('0IAbOr2Iz87xbwe$w7G1Cm',#996,'Связь горизонтальная','PK60X2.0_32931_2015','PK60X2.0_32931_2015',#4711,#4719,'64');
#4869=IFCBEAM('2J8XGrZe18yBf87zYc034Y',#996,'Связь горизонтальная','PK60X2.0_32931_2015','PK60X2.0_32931_2015',#4860,#4868,'64');
#5855=IFCBEAM('1dXFuHqCLAThMSZti2uhl9',#996,'Связь горизонтальная','PK60X2.0_32931_2015','PK60X2.0_32931_2015',#5846,#5854,'59');
#909=IFCBEAM('0TOqXF0bLEbvX0YXx0f0q1',#44,'Связь горизонтальная','PK60X2.0_32931_2015','PK60X2.0_32931_2015',#900,#908,'59');
#5194=IFCBEAM('1Sn7km$D1FJgATfs78Eh_T',#996,'Связь горизонтальная','PK60X2.0_32931_2015','PK60X2.0_32931_2015',#5185,#5193,'64');
#5567=IFCBEAM('2zwgqGbkHE39HcA1MXi2Gd',#996,'Связь горизонтальная','PK60X2.0_32931_2015','PK60X2.0_32931_2015',#5558,#5566,'59');
#5871=IFCBEAM('3SzzLSvr94nA73gd6l1KYr',#996,'Связь горизонтальная','PK60X2.0_32931_2015','PK60X2.0_32931_2015',#5862,#5870,'59');
#6122=IFCBEAM('1rmlu7Tij6neR4ipAhd7$W',#996,'Связь горизонтальная','PK60X2.0_32931_2015','PK60X2.0_32931_2015',#6113,#6121,'59');
#6138=IFCBEAM('0N_O0ns_j0FuzquNgshHBc',#996,'Связь горизонтальная','PK60X2.0_32931_2015','PK60X2.0_32931_2015',#6129,#6137,'64');
#892=IFCBEAM('2rEzf9Uu93shsMDZU6_Dct',#44,'Связь горизонтальная','PK60X2.0_32931_2015','PK60X2.0_32931_2015',#879,#891,'59');
#975=IFCBEAM('26nCag2pT1bQnl18n30hmM',#44,'Связь горизонтальная','PK60X2.0_32931_2015','PK60X2.0_32931_2015',#966,#974,'59');
#4022=IFCBEAM('1H$mVEivr3PvyaB_vS1HDi',#996,'Связь горизонтальная','PK60X2.0_32931_2015','PK60X2.0_32931_2015',#4013,#4021,'59');
#4174=IFCBEAM('1rYCwYcBf8cQmQ6HJnfY_6',#996,'Связь горизонтальная','PK60X2.0_32931_2015','PK60X2.0_32931_2015',#4165,#4173,'59');
#4078=IFCBEAM('2pdSNlSYj6uPf62xtaLEPt',#996,'Связь горизонтальная','PK60X2.0_32931_2015','PK60X2.0_32931_2015',#4069,#4077,'59');
#4218=IFCBEAM('286cJaWTfFHuBcUzzZRJr_',#996,'Связь горизонтальная','PK60X2.0_32931_2015','PK60X2.0_32931_2015',#4209,#4217,'59');
#6453=IFCBEAM('04ed9qZM5D4uOw0lbETm9W',#996,'Связь горизонтальная','PK60X2.0_32931_2015','PK60X2.0_32931_2015',#6444,#6452,'59');
#6605=IFCBEAM('3B4rIJEDfEdgqCVJDylBXH',#996,'Связь горизонтальная','PK60X2.0_32931_2015','PK60X2.0_32931_2015',#6596,#6604,'59');
#9688=IFCCOLUMN('1ZVv_exMX6ZOSS5uF$9dCz',#996,'Стойка','PK100X3.0_32931_2015','PK100X3.0_32931_2015',#9667,#9687,'7');
#4158=IFCBEAM('3xr2zL5Av58h9KM9RsDpxk',#996,'Связь горизонтальная','PK60X2.0_32931_2015','PK60X2.0_32931_2015',#4149,#4157,'59');
#9194=IFCCOLUMN('1QdXzDBRD1zACwElpC$fpm',#996,'Ригель вертикальный','PK100X3.0_32931_2015','PK100X3.0_32931_2015',#9183,#9193,'56');
#10185=IFCCOLUMN('0skmwFrOf9Y9$eIExXLm02',#996,'Ригель вертикальный','PK120X4.0_32931_2015','PK120X4.0_32931_2015',#10174,#10184,'53');
#9238=IFCCOLUMN('1USgo7991FM94xtCuIZqH2',#996,'Ригель вертикальный','PK100X3.0_32931_2015','PK100X3.0_32931_2015',#9227,#9237,'56');
#10626=IFCCOLUMN('0WKJdDMk57DeKjQhXsp$jo',#996,'Ригель вертикальный','PK120X4.0_32931_2015','PK120X4.0_32931_2015',#10615,#10625,'53');
#9282=IFCCOLUMN('1vRlDhIlz3iuqlT2AzszYj',#996,'Ригель вертикальный','PK100X3.0_32931_2015','PK100X3.0_32931_2015',#9271,#9281,'56');
#36555=IFCCOLUMN('0kzCsTrKXFN8HqsHpK1QKH',#996,'Стойка','PK100X3.0_32931_2015','PK100X3.0_32931_2015',#36545,#36554,'7');
#14700=IFCBEAM('36JuYfGFzC$w73ZeBhMhIR',#996,'Крепление панелей','L75X5_8509_93','L75X5_8509_93',#14697,#14699,'IDc64f88a9-40ff-4cff-a1c3-8e82eb5ab49b');
#1563=IFCMEMBER('0dxSxpl9nCwREYrTAqUx0E',#996,'Связь ферм','PK80X3.0_32931_2015','PK80X3.0_32931_2015',#1547,#1562,'68');
#1887=IFCMEMBER('2$3CAGjRr1q8ZnhtOBk4uJ',#996,'Связь ферм','PK80X3.0_32931_2015','PK80X3.0_32931_2015',#1876,#1886,'68');
#14678=IFCBEAM('3PBts3Mtb5RQ71XMP3hbc3',#996,'Крепление панелей','L75X5_8509_93','L75X5_8509_93',#14675,#14677,'IDd92f7d83-5b79-456d-a1c1-856643ae5983');
#14716=IFCBEAM('20zXNcz7f3gQvIwmEr7KhD',#996,'Крепление панелей','L75X5_8509_93','L75X5_8509_93',#14713,#14715,'ID80f615e6-f47a-43a9-ae52-eb03b51d4acd');
#14728=IFCBEAM('2HF9eXyQrC1vky1XGPdc8i',#996,'Крепление панелей','L75X5_8509_93','L75X5_8509_93',#14725,#14727,'ID913c9a21-f1ad-4c07-9bbc-0614199e622c');
#943=IFCBEAM('0UuvuQdFz9T9MkDrlrsp6K',#44,'Связь горизонтальная','PK60X2.0_32931_2015','PK60X2.0_32931_2015',#934,#942,'59');
#2147=IFCMEMBER('3Q3tmMxLPFCeChFCr_6oEB',#996,'Связь ферм','PK80X3.0_32931_2015','PK80X3.0_32931_2015',#2136,#2146,'68');
#4571=IFCBEAM('1CISubOMD5LvUqxd_qddBi',#996,'Связь горизонтальная','PK60X2.0_32931_2015','PK60X2.0_32931_2015',#4562,#4570,'64');
#14656=IFCBEAM('2WE6zN3MPDO9dW$hQtH1Gi',#996,'Крепление панелей','L75X5_8509_93','L75X5_8509_93',#14653,#14655,'IDa0386f57-0d66-4d60-99e0-feb6b744142c');
#14650=IFCBEAM('29mXcmJe17uQMZYZs5rFQy',#996,'Крепление панелей','L75X5_8509_93','L75X5_8509_93',#14647,#14649,'ID89c219b0-4e80-47e1-a5a3-8a3d85d4f6bc');
#14722=IFCBEAM('0KITUv_Jb0AQnGv0EIT7ux',#996,'Крепление панелей','L75X5_8509_93','L75X5_8509_93',#14719,#14721,'ID1449d7b9-f939-4029-ac50-e40392747e3b');
#4046=IFCBEAM('10yIjKiAD77ghYQvdtklP3',#996,'Связь горизонтальная','PK60X2.0_32931_2015','PK60X2.0_32931_2015',#4037,#4045,'59');
#4190=IFCBEAM('3mFxwbVAX2696nvBDBpYuO',#996,'Связь горизонтальная','PK60X2.0_32931_2015','PK60X2.0_32931_2015',#4181,#4189,'59');
#4242=IFCBEAM('38VdrsVpbBOBaG4SG70WNz',#996,'Связь горизонтальная','PK60X2.0_32931_2015','PK60X2.0_32931_2015',#4233,#4241,'59');
#4412=IFCBEAM('2LlCSXavT9$OifAdZIogbq',#996,'Связь горизонтальная','PK60X2.0_32931_2015','PK60X2.0_32931_2015',#4403,#4411,'64');
#4736=IFCBEAM('2z657L$_n22AddCVKRkL7C',#996,'Связь горизонтальная','PK60X2.0_32931_2015','PK60X2.0_32931_2015',#4727,#4735,'64');
#5887=IFCBEAM('2ZWvqnnof5sQCdLDCBcGFp',#996,'Связь горизонтальная','PK60X2.0_32931_2015','PK60X2.0_32931_2015',#5878,#5886,'59');
#6469=IFCBEAM('03CLh$SDrBEhxNGro5nAED',#996,'Связь горизонтальная','PK60X2.0_32931_2015','PK60X2.0_32931_2015',#6460,#6468,'59');
#6733=IFCBEAM('3f2CVfQgn0QQilJL_5KZbt',#996,'Связь горизонтальная','PK60X2.0_32931_2015','PK60X2.0_32931_2015',#6724,#6732,'59');
#14662=IFCBEAM('3jwCsKrITB_wnmyJivgY4A',#996,'Крепление панелей','L75X5_8509_93','L75X5_8509_93',#14659,#14661,'IDede8cd94-d527-4bfb-ac70-f13b39aa210a');
#14672=IFCBEAM('0JxZneFVDB$8tbJ$yeSgsI',#996,'Крепление панелей','L75X5_8509_93','L75X5_8509_93',#14669,#14671,'ID13ee3c68-3df3-4bfc-8de5-4fff2872ad92');
#14684=IFCBEAM('2yz7R8X1fA9eqcfFGxLZcr',#996,'Крепление панелей','L75X5_8509_93','L75X5_8509_93',#14681,#14683,'IDbcf476c8-841a-4a26-8d26-a4f43b5639b5');
#14706=IFCBEAM('3sjZoXYlP519mC8EFzDPET',#996,'Крепление панелей','L75X5_8509_93','L75X5_8509_93',#14703,#14705,'IDf6b63ca1-8af6-4504-9c0c-20e3fd35939d');
#858=IFCBEAM('2AWIZsnAvBSuyz2kWuLn98',#44,'Связь горизонтальная','PK60X2.0_32931_2015','PK60X2.0_32931_2015',#835,#857,'59');
#926=IFCBEAM('0cKo1SbIf4K88JFeZ$IOqv',#44,'Связь горизонтальная','PK60X2.0_32931_2015','PK60X2.0_32931_2015',#917,#925,'59');
#991=IFCBEAM('2O4a604O9BnP$kQ6jRDQlx',#44,'Связь горизонтальная','PK60X2.0_32931_2015','PK60X2.0_32931_2015',#982,#990,'59');
#2379=IFCBEAM('3JO9ow$cvDeeR$2rE6rjtK',#996,'Связь горизонтальная','PK60X2.0_32931_2015','PK60X2.0_32931_2015',#2362,#2378,'64');
#2551=IFCBEAM('0j0GEtkS10If7btWK158a0',#996,'Связь горизонтальная','PK60X2.0_32931_2015','PK60X2.0_32931_2015',#2542,#2550,'64');
#2689=IFCBEAM('03FHZ4JqfC7xRYzkRFjS8a',#996,'Связь горизонтальная','PK60X2.0_32931_2015','PK60X2.0_32931_2015',#2680,#2688,'64');
#2832=IFCBEAM('2zCctq6OrBBAaNPrFaZTj4',#996,'Связь горизонтальная','PK60X2.0_32931_2015','PK60X2.0_32931_2015',#2823,#2831,'64');
#3998=IFCBEAM('3WOkfzYEnEEfGmhlqNmCXC',#996,'Связь горизонтальная','PK60X2.0_32931_2015','PK60X2.0_32931_2015',#3989,#3997,'64');
#4881=IFCBEAM('0uu3DIdk50J8VRpGqSOPxO',#996,'Связь горизонтальная','PK60X2.0_32931_2015','PK60X2.0_32931_2015',#4872,#4880,'64');
#5535=IFCBEAM('2NCAIllZT33v36EgkazYF_',#996,'Связь горизонтальная','PK60X2.0_32931_2015','PK60X2.0_32931_2015',#5526,#5534,'64');
#5839=IFCBEAM('1XT6IqRjbFcOQbPg_pUZzO',#996,'Связь горизонтальная','PK60X2.0_32931_2015','PK60X2.0_32931_2015',#5830,#5838,'59');
#6106=IFCBEAM('2TnyTnkX1C98_zoc46a0ob',#996,'Связь горизонтальная','PK60X2.0_32931_2015','PK60X2.0_32931_2015',#6097,#6105,'59');
#14694=IFCBEAM('2PbMR0t$1C6w_PgGtRzCiK',#996,'Крепление панелей','L75X5_8509_93','L75X5_8509_93',#14691,#14693,'ID999566c0-dff0-4c1b-af99-a90ddbf4cb14');
#2984=IFCBEAM('0qPaqrzxX00OgmWxjDU$Iw',#996,'Связь горизонтальная','PK60X2.0_32931_2015','PK60X2.0_32931_2015',#2975,#2983,'64');
#4034=IFCBEAM('0yLYY6kuvBZvfYwaTSyO34',#996,'Связь горизонтальная','PK60X2.0_32931_2015','PK60X2.0_32931_2015',#4025,#4033,'59');
#4094=IFCBEAM('0Ocu$SSSXAueM9zAjydr4p',#996,'Связь горизонтальная','PK60X2.0_32931_2015','PK60X2.0_32931_2015',#4085,#4093,'59');
#4110=IFCBEAM('1sxh221LP7XuY6YQl_gole',#996,'Связь горизонтальная','PK60X2.0_32931_2015','PK60X2.0_32931_2015',#4101,#4109,'59');
#4142=IFCBEAM('1eV3aTKVzChu4LOY3eY2ln',#996,'Связь горизонтальная','PK60X2.0_32931_2015','PK60X2.0_32931_2015',#4133,#4141,'59');
#4206=IFCBEAM('2K5s5wY4bERRnlwa1O62$W',#996,'Связь горизонтальная','PK60X2.0_32931_2015','PK60X2.0_32931_2015',#4197,#4205,'59');
#5049=IFCBEAM('3$96BejWf8rvY0EOdeF9Yq',#996,'Связь горизонтальная','PK60X2.0_32931_2015','PK60X2.0_32931_2015',#5040,#5048,'64');
#5206=IFCBEAM('3CXrPWhx535u8l2GmlRC01',#996,'Связь горизонтальная','PK60X2.0_32931_2015','PK60X2.0_32931_2015',#5197,#5205,'64');
#5579=IFCBEAM('3xptgzANnBD9qkl0JhPf78',#996,'Связь горизонтальная','PK60X2.0_32931_2015','PK60X2.0_32931_2015',#5570,#5578,'59');
#6154=IFCBEAM('2w1E_r4OP2s83PR4aNMAmJ',#996,'Связь горизонтальная','PK60X2.0_32931_2015','PK60X2.0_32931_2015',#6145,#6153,'64');
#6421=IFCBEAM('07XlRoR9P4OBg66ur0B4Vn',#996,'Связь горизонтальная','PK60X2.0_32931_2015','PK60X2.0_32931_2015',#6412,#6420,'59');
#6593=IFCBEAM('3f$CMDqA55WP0uY5ZG6PKY',#996,'Связь горизонтальная','PK60X2.0_32931_2015','PK60X2.0_32931_2015',#6584,#6592,'59');
#9131=IFCCOLUMN('0dw83QCdvE4hD$2N3OIXgR',#996,'Ригель вертикальный','PK100X3.0_32931_2015','PK100X3.0_32931_2015',#9104,#9130,'56');
#28036=IFCMEMBER('3k1UCaU6X60B2$NAqxeCFP',#996,'Раскос фермы','PK80X3.0_32931_2015','PK80X3.0_32931_2015',#28027,#28035,'IDee05e324-[number]-b0bf-5cad3ba0c3d9');
#30379=IFCMEMBER('1KVTaJhG13NP$musicW6EK',#996,'Раскос фермы','PK80X3.0_32931_2015','PK80X3.0_32931_2015',#30370,#30378,'ID547dd913-ad00-435d-9ff0-e36b26806394');
#28060=IFCMEMBER('0SIOU38ar8LO9NCrbigMa1',#996,'Раскос фермы','PK80X3.0_32931_2015','PK80X3.0_32931_2015',#28051,#28059,'ID1c498783-224d-[number]-33596ca96901');
#28088=IFCMEMBER('2SGHBMZlj1swvIskh$RAxN',#996,'Раскос фермы','PK80X3.0_32931_2015','PK80X3.0_32931_2015',#28079,#28087,'ID9c4112d6-8efb-41db-ae52-daeaff6caed7');
#30307=IFCMEMBER('0iuf11qdv4V8YJsNsCn4Je',#996,'Раскос фермы','PK80X3.0_32931_2015','PK80X3.0_32931_2015',#30298,#30306,'ID2ce29041-d27e-447c-8893-d97d8cc444e8');
#30283=IFCMEMBER('2JbCNrSYv8peILsYaYfjGu',#996,'Раскос фермы','PK80X3.0_32931_2015','PK80X3.0_32931_2015',#30274,#30282,'ID9394c5f5-722e-48ce-8495-da2922a6d438');
#32531=IFCMEMBER('1_sCWjNWv22wQd8udjv01X',#996,'Раскос фермы','PK80X3.0_32931_2015','PK80X3.0_32931_2015',#32522,#32530,'ID7ed8c82d-5e0e-420b-a6a7-2389ede40061');
#32627=IFCMEMBER('0F6biJWhzEKfRYZRYJcVmI',#996,'Раскос фермы','PK80X3.0_32931_2015','PK80X3.0_32931_2015',#32618,#32626,'ID0f1a5b13-82bf-4e52-96e2-8db89399fc12');
#36406=IFCMEMBER('3oLw9a3Nz4UPHB_aOOkJSp',#996,'Раскос фермы','PK80X3.0_32931_2015','PK80X3.0_32931_2015',#36397,#36405,'IDf257a264-0d7f-4479-944b-fa4618b93733');
#36478=IFCMEMBER('0CsfNJTXf7XgH_LXFNbRL_',#996,'Раскос фермы','PK80X3.0_32931_2015','PK80X3.0_32931_2015',#36469,#36477,'ID0cda95d3-761a-4786-a47e-5613d795b57e');
#28005=IFCMEMBER('2r9F7SDMn9qQMlpJFZmdoL',#996,'Раскос фермы','PK80X3.0_32931_2015','PK80X3.0_32931_2015',#27992,#28004,'IDb524f1dc-356c-49d1-a5af-cd33e3c27c95');
#28127=IFCMEMBER('1WMkFFzhP9wehx89fa4cet',#996,'Раскос фермы','PK80X3.0_32931_2015','PK80X3.0_32931_2015',#28118,#28126,'ID605ae3cf-f6b6-49ea-8afb-209a64126a37');
#30331=IFCMEMBER('1txbjHl_T78AZE$9ANg2Ii',#996,'Раскос фермы','PK80X3.0_32931_2015','PK80X3.0_32931_2015',#30322,#30330,'ID77ee5b51-bfe7-4720-a8ce-fc9297a824ac');
#32555=IFCMEMBER('2mec4WcBv2X9uOMNzVBziy',#996,'Раскос фермы','PK80X3.0_32931_2015','PK80X3.0_32931_2015',#32546,#32554,'IDb0a26120-98be-4284-9e18-597f5f2fdb3c');
#32579=IFCMEMBER('1UkeOS9yT3xBi$eOmO4d0I',#996,'Раскос фермы','PK80X3.0_32931_2015','PK80X3.0_32931_2015',#32570,#32578,'ID5eba861c-27c7-43ec-bb3f-a18c18127012');
#30355=IFCMEMBER('2VaEYy2tHAIBu1MYRz_tko',#996,'Раскос фермы','PK80X3.0_32931_2015','PK80X3.0_32931_2015',#30346,#30354,'ID9f90e8bc-0b74-4a48-be01-5a26fdfb7bb2');
#36454=IFCMEMBER('0bbHI169P7e8A2YEWXHWeI',#996,'Раскос фермы','PK80X3.0_32931_2015','PK80X3.0_32931_2015',#36445,#36453,'ID25951481-1896-47a0-8282-88e821460a12');
#30235=IFCMEMBER('0UID83Rlf7A8_CKyDF2CFE',#996,'Раскос фермы','PK80X3.0_32931_2015','PK80X3.0_32931_2015',#30226,#30234,'ID1e48d203-6efa-4728-8f8c-53c34f08c3ce');
#32483=IFCMEMBER('2TAi8mtyLFSeoAGOM4dgqZ',#996,'Раскос фермы','PK80X3.0_32931_2015','PK80X3.0_32931_2015',#32474,#32482,'ID9d2ac230-dfc5-4f72-8c8a-4185849ead23');
#32603=IFCMEMBER('2c_EW_B1bFdvGLaZ$uo5Nu',#996,'Раскос фермы','PK80X3.0_32931_2015','PK80X3.0_32931_2015',#32594,#32602,'IDa6f8e83e-2c19-4f9f-9415-923ff8c855f8');
#27882=IFCMEMBER('21sr94mm19axfPRBy1CSBo',#996,'Раскос фермы','PK80X3.0_32931_2015','PK80X3.0_32931_2015',#27861,#27881,'ID81db5244-c300-4993-ba59-6cbf0131c2f2');
#36322=IFCMEMBER('3s6IvzfU9FYegVhviy350x',#996,'Раскос фермы','PK80X3.0_32931_2015','PK80X3.0_32931_2015',#36313,#36321,'IDf6192e7d-a5e2-4f8a-8a9f-af9b3c0c503b');
#36382=IFCMEMBER('1zqgiWeGL7Ix1YOA3Vf18J',#996,'Раскос фермы','PK80X3.0_32931_2015','PK80X3.0_32931_2015',#36373,#36381,'ID7dd2ab20-a105-474b-b062-60a0dfa41213');
#36430=IFCMEMBER('3TSygUcp51HuruYBEix3Hp',#996,'Раскос фермы','PK80X3.0_32931_2015','PK80X3.0_32931_2015',#36421,#36429,'IDdd73ca9e-9b31-4147-8d78-88b3acec3473');
#14569=IFCBEAM('1cLBPX4BL3o9Cpwx1DQcYY',#996,'Крепление панелей','L75X5_8509_93','L75X5_8509_93',#14566,#14568,'ID6654b661-10b5-43c8-9333-ebb04d6a68a2');
#14549=IFCBEAM('1oyqT_cjzF2PXQKdU4iv_r',#996,'Крепление панелей','L75X5_8509_93','L75X5_8509_93',#14542,#14548,'ID72f3477e-9adf-4f09-985a-527784b39fb5');
#14584=IFCBEAM('1rv3EwZRX9D9peTVLnfSaO',#996,'Крепление панелей','L75X5_8509_93','L75X5_8509_93',#14581,#14583,'ID75e433ba-8db8-4934-9ce8-75f571a5c918');
#14575=IFCBEAM('3fxbDI3S916f0L531$p_Ih',#996,'Крепление панелей','L75X5_8509_93','L75X5_8509_93',#14572,#14574,'IDe9ee5352-0dc2-411a-9015-14307fcfe4ab');
#14590=IFCBEAM('09jysaX4n42gSbZ55C_PmO',#996,'Крепление панелей','L75X5_8509_93','L75X5_8509_93',#14587,#14589,'ID09b7cda4-844c-440a-a725-8c514cf99c18');
#14606=IFCBEAM('2uk3oMcPz3kuEEhSSOiDHe',#996,'Крепление панелей','L75X5_8509_93','L75X5_8509_93',#14603,#14605,'IDb8b83c96-999f-43bb-838e-adc718b0d468');
#14634=IFCBEAM('1JeEXSbun0BOSe3QRBWCS$',#996,'Крепление панелей','L75X5_8509_93','L75X5_8509_93',#14631,#14633,'ID53a0e85c-978c-402d-8728-0da6cb80c73f');
#14596=IFCBEAM('1Nii71HRT5yPxjkrE0gYJE',#996,'Крепление панелей','L75X5_8509_93','L75X5_8509_93',#14593,#14595,'ID57b2c1c1-45b7-45f1-9eed-bb5380aa24ce');
#14612=IFCBEAM('3Ev1wYR6jCWRaSuS963J9I',#996,'Крепление панелей','L75X5_8509_93','L75X5_8509_93',#14609,#14611,'IDcee41ea2-6c6b-4c81-b91c-e1c2460d3252');
#14618=IFCBEAM('2Vu7MdC9XCcRVEwNbMN9Eu',#996,'Крепление панелей','L75X5_8509_93','L75X5_8509_93',#14615,#14617,'ID9fe075a7-3098-4c99-b7ce-e979565c93b8');
#14640=IFCBEAM('3hAKbR6xfA88R0C14gse3g',#996,'Крепление панелей','L75X5_8509_93','L75X5_8509_93',#14637,#14639,'IDeb29495b-1bba-4a20-86c0-30112ada80ea');
#14628=IFCBEAM('3hJoTPEd9FBu8dig$3QT8j',#996,'Крепление панелей','L75X5_8509_93','L75X5_8509_93',#14625,#14627,'IDeb4f2759-3a72-4f2f-8227-b2afc369d22d');
ENDSEC;